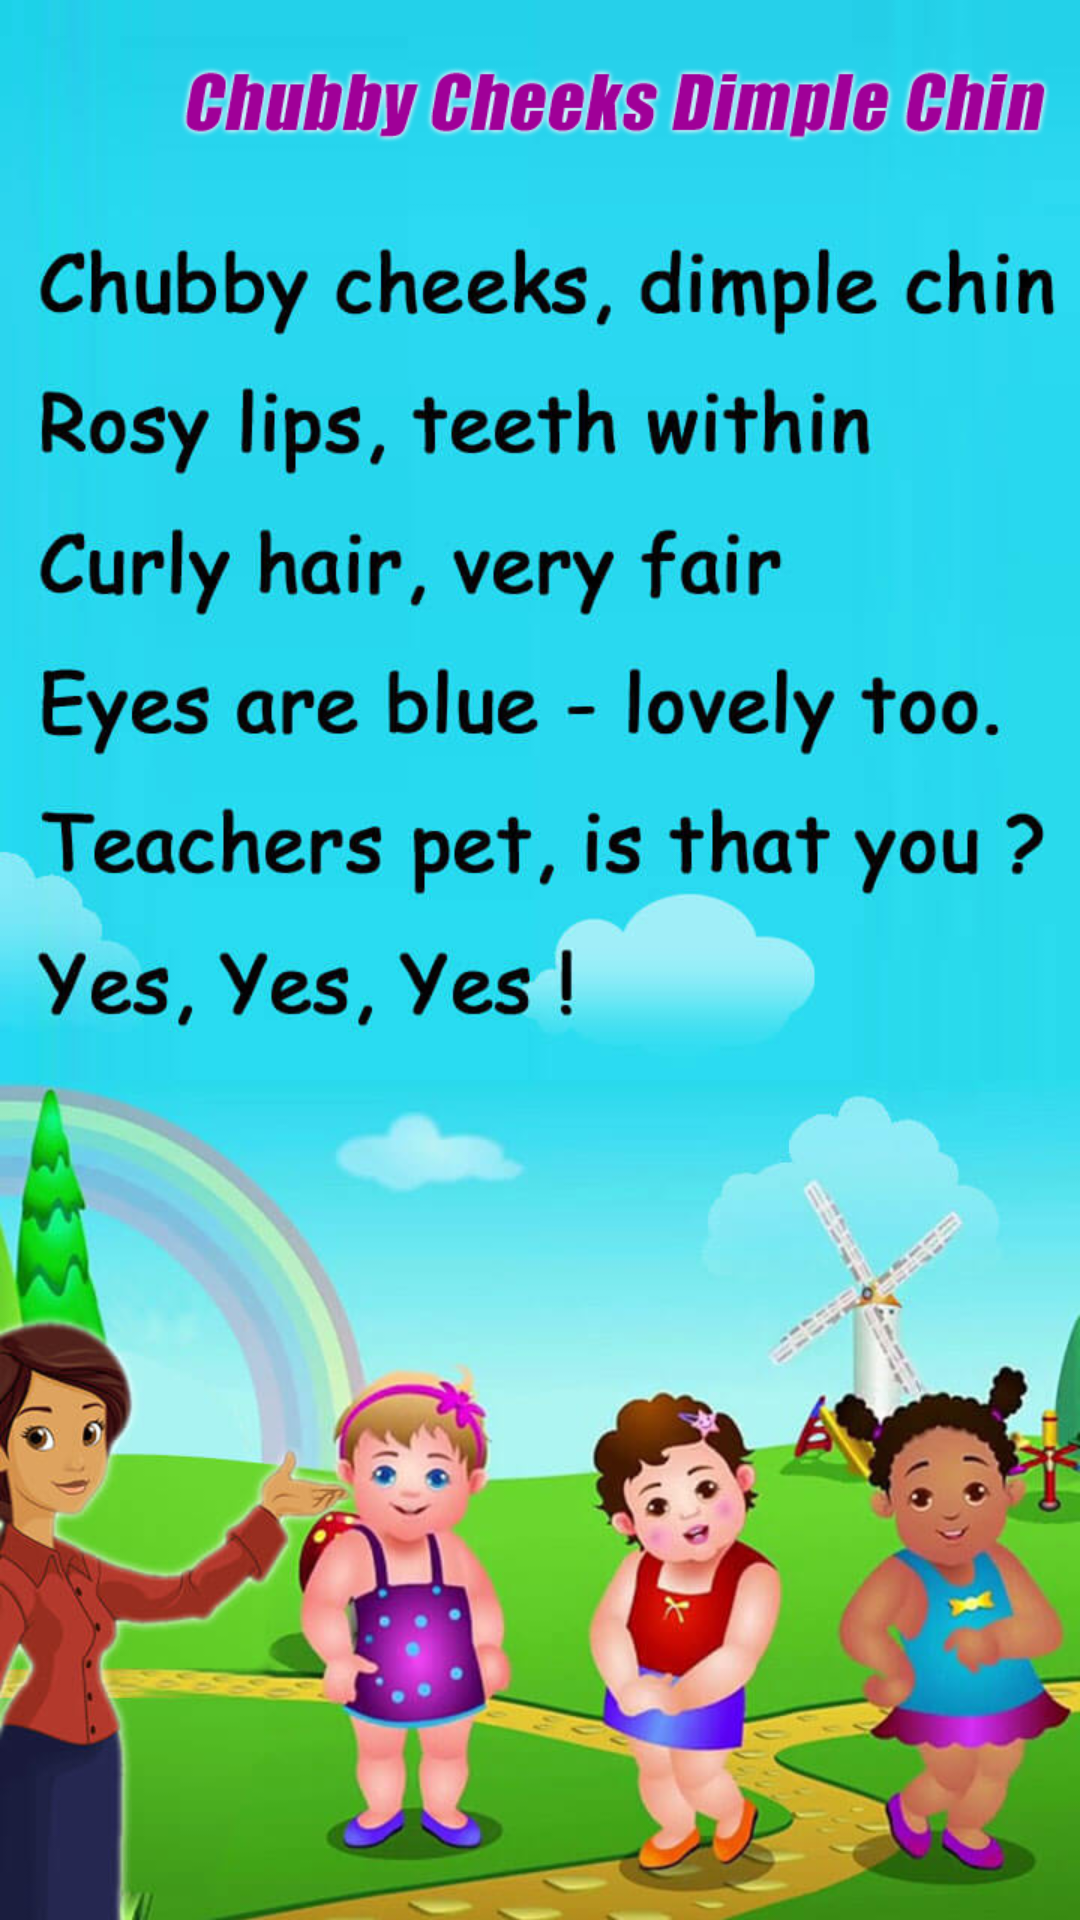

This screen was rendered from an Android layout file. Write that file and the resources it references.
<!-- AndroidManifest.xml: activity theme AppTheme.FullScreen -->
<!-- res/layout/activity_chubby_cheeks.xml -->
<?xml version="1.0" encoding="utf-8"?>
<RelativeLayout xmlns:android="http://schemas.android.com/apk/res/android"
    xmlns:tools="http://schemas.android.com/tools"
    android:id="@+id/activity_login"
    android:layout_width="match_parent"
    android:layout_height="match_parent"
    android:paddingLeft="@dimen/activities_horizontal_margin"
    android:paddingRight="@dimen/activities_horizontal_margin"
    tools:context=".Rhymes.ChubbyCheeksActivity"
    android:background="@drawable/chubbycheeks">
    <ImageView
        android:id="@+id/homebutton"
        android:layout_width="50dp"
        android:layout_height="50dp"
        android:src="@drawable/home"
        android:layout_marginTop="10dp"/>

    <ImageView
        android:id="@+id/animalstext"
        android:layout_width="match_parent"
        android:layout_height="70dp"
        android:layout_toRightOf="@id/homebutton"
        android:src="@drawable/chubbycheeks_heading"/>

</RelativeLayout>
<!-- resources referenced by this layout -->
<resources>
  <dimen name="activities_horizontal_margin">10dp</dimen>
  <!-- drawable chubbycheeks: jpg bitmap (drawable, 119777 bytes) -->
  <!-- drawable chubbycheeks_heading: png bitmap (drawable, 8278 bytes) -->
  <style name="AppTheme.FullScreen">
          <item name="windowActionBar">false</item>
          <item name="windowNoTitle">true</item>
          <item name="android:windowFullscreen">true</item>
          <item name="android:windowContentOverlay">@null</item>
      </style>
</resources>
